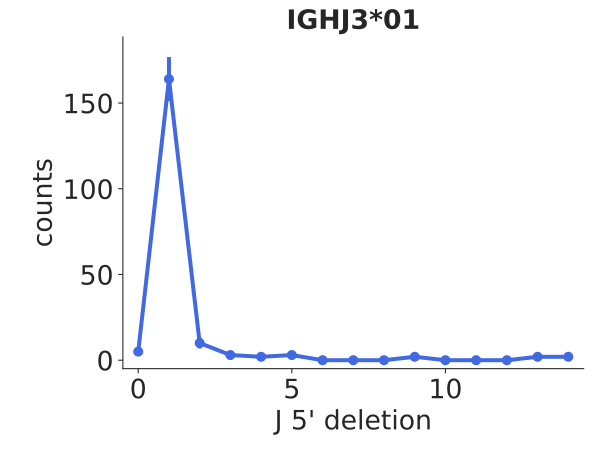

Values plotted in this chart, from the file beside it:
bin_low_edge, contents, binlabel, error
-1.5, 0.0, , 0.0
-0.5, 5.0, , 2.236
0.5, 164.0, , 12.81
1.5, 10.0, , 3.162
2.5, 3.0, , 1.732
3.5, 2.0, , 1.414
4.5, 3.0, , 1.732
5.5, 0.0, , 0.0
6.5, 0.0, , 0.0
7.5, 0.0, , 0.0
8.5, 2.0, , 1.414
9.5, 0.0, , 0.0
10.5, 0.0, , 0.0
11.5, 0.0, , 0.0
12.5, 2.0, , 1.414
13.5, 2.0, , 1.414
14.5, 0.0, , 0.0
